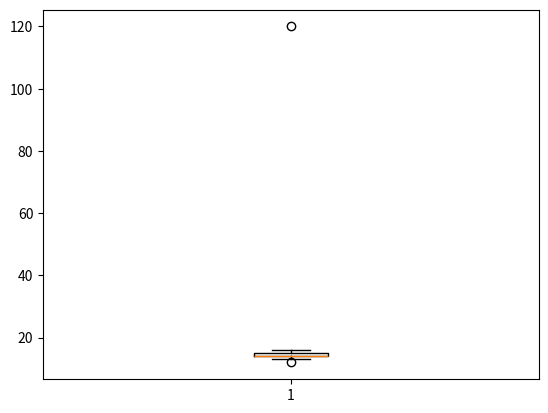

Write Python code to recreate this figure.
import numpy as np
import pandas as pd
import matplotlib.pyplot as plt
from scipy import stats
data = np.array([99,86,87,88,111,86,103,87,94,78,77,85,86])
print("Mean:", np.mean(data))
print("Median:", np.median(data))
print("Mode:", stats.mode(data).mode)
delivery_times=[12,15,14,16,15,14,13,14,120]
plt.boxplot(delivery_times)
plt.show()
